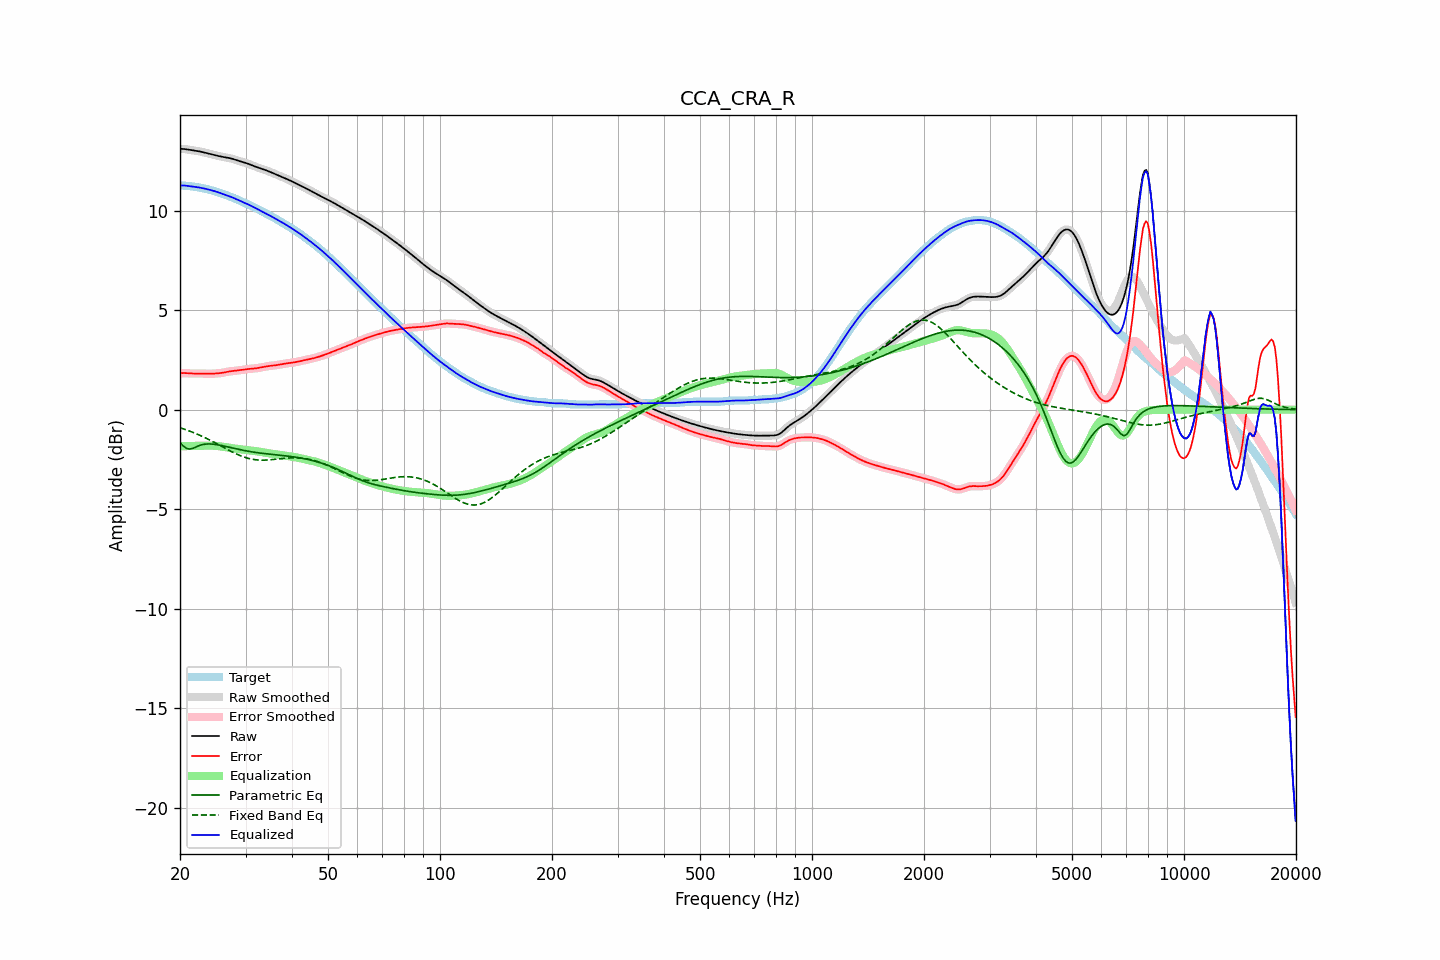

The data file committed next to this chart (first rows):
frequency, raw, error, smoothed, error_smoothed, equalization, parametric_eq, fixed_band_eq, equalized_raw, equalized_smoothed, target
20.00, 13.11, 1.84, 13.11, 1.84, -1.84, -1.66, -0.91, 11.26, 11.26, 11.27
20.20, 13.10, 1.84, 13.10, 1.84, -1.84, -1.74, -0.93, 11.26, 11.26, 11.26
20.40, 13.10, 1.84, 13.10, 1.84, -1.84, -1.82, -0.96, 11.26, 11.26, 11.26
20.61, 13.09, 1.84, 13.09, 1.84, -1.83, -1.88, -0.99, 11.26, 11.26, 11.25
20.81, 13.08, 1.83, 13.08, 1.83, -1.83, -1.94, -1.02, 11.25, 11.25, 11.25
21.02, 13.07, 1.83, 13.07, 1.83, -1.83, -1.96, -1.05, 11.24, 11.24, 11.24
21.23, 13.05, 1.82, 13.05, 1.82, -1.82, -1.98, -1.07, 11.23, 11.23, 11.23
21.44, 13.04, 1.82, 13.04, 1.82, -1.82, -1.96, -1.11, 11.22, 11.22, 11.22
21.66, 13.03, 1.82, 13.03, 1.82, -1.82, -1.94, -1.14, 11.21, 11.21, 11.21
21.87, 13.02, 1.82, 13.02, 1.82, -1.82, -1.91, -1.17, 11.20, 11.20, 11.20
22.09, 13.00, 1.82, 13.00, 1.82, -1.82, -1.87, -1.20, 11.19, 11.19, 11.19
22.31, 12.99, 1.82, 12.99, 1.82, -1.82, -1.84, -1.24, 11.17, 11.17, 11.17
22.54, 12.98, 1.82, 12.98, 1.82, -1.82, -1.80, -1.27, 11.16, 11.16, 11.16
22.76, 12.96, 1.82, 12.96, 1.82, -1.81, -1.78, -1.31, 11.15, 11.15, 11.14
22.99, 12.94, 1.82, 12.94, 1.82, -1.81, -1.75, -1.35, 11.13, 11.13, 11.13
23.22, 12.92, 1.81, 12.92, 1.81, -1.81, -1.74, -1.39, 11.11, 11.11, 11.11
23.45, 12.90, 1.81, 12.90, 1.81, -1.81, -1.73, -1.42, 11.09, 11.09, 11.10
23.69, 12.88, 1.80, 12.88, 1.80, -1.81, -1.72, -1.46, 11.08, 11.08, 11.08
23.92, 12.86, 1.80, 12.86, 1.80, -1.81, -1.72, -1.50, 11.06, 11.06, 11.06
24.16, 12.84, 1.81, 12.84, 1.81, -1.81, -1.72, -1.55, 11.04, 11.04, 11.04
24.40, 12.82, 1.81, 12.82, 1.81, -1.81, -1.73, -1.59, 11.01, 11.01, 11.01
24.65, 12.80, 1.81, 12.80, 1.81, -1.81, -1.74, -1.63, 10.99, 10.99, 10.99
24.89, 12.78, 1.82, 12.78, 1.82, -1.82, -1.75, -1.67, 10.97, 10.97, 10.97
25.14, 12.76, 1.82, 12.76, 1.82, -1.82, -1.76, -1.72, 10.94, 10.94, 10.94
25.39, 12.74, 1.83, 12.74, 1.83, -1.83, -1.77, -1.76, 10.91, 10.91, 10.91
25.65, 12.73, 1.84, 12.73, 1.84, -1.84, -1.79, -1.80, 10.88, 10.88, 10.89
25.91, 12.71, 1.85, 12.71, 1.85, -1.85, -1.80, -1.85, 10.86, 10.86, 10.86
26.16, 12.69, 1.86, 12.69, 1.86, -1.87, -1.82, -1.89, 10.83, 10.83, 10.83
26.43, 12.68, 1.88, 12.68, 1.88, -1.88, -1.84, -1.93, 10.80, 10.80, 10.80
26.69, 12.67, 1.90, 12.67, 1.90, -1.89, -1.86, -1.98, 10.77, 10.77, 10.77
26.96, 12.65, 1.91, 12.65, 1.91, -1.91, -1.87, -2.02, 10.75, 10.75, 10.74
27.23, 12.64, 1.93, 12.64, 1.92, -1.92, -1.89, -2.06, 10.72, 10.72, 10.71
27.50, 12.62, 1.93, 12.62, 1.93, -1.93, -1.91, -2.10, 10.68, 10.68, 10.68
27.77, 12.59, 1.94, 12.59, 1.94, -1.94, -1.93, -2.14, 10.65, 10.65, 10.65
28.05, 12.57, 1.95, 12.57, 1.95, -1.95, -1.95, -2.18, 10.61, 10.61, 10.62
28.33, 12.54, 1.96, 12.54, 1.96, -1.96, -1.97, -2.22, 10.58, 10.58, 10.58
28.62, 12.51, 1.97, 12.51, 1.97, -1.97, -1.98, -2.26, 10.54, 10.54, 10.54
28.90, 12.49, 1.98, 12.49, 1.98, -1.98, -2.00, -2.29, 10.50, 10.50, 10.51
29.19, 12.46, 1.99, 12.46, 1.99, -1.99, -2.02, -2.33, 10.47, 10.47, 10.47
29.48, 12.44, 2.01, 12.44, 2.01, -2.01, -2.03, -2.36, 10.43, 10.43, 10.43
29.78, 12.42, 2.02, 12.42, 2.02, -2.02, -2.05, -2.39, 10.40, 10.40, 10.40
30.08, 12.39, 2.03, 12.39, 2.03, -2.03, -2.07, -2.41, 10.37, 10.37, 10.36
30.38, 12.37, 2.04, 12.37, 2.04, -2.04, -2.08, -2.43, 10.33, 10.33, 10.33
30.68, 12.34, 2.05, 12.34, 2.05, -2.04, -2.10, -2.46, 10.29, 10.29, 10.29
30.99, 12.30, 2.05, 12.31, 2.05, -2.05, -2.11, -2.47, 10.25, 10.25, 10.25
31.30, 12.27, 2.06, 12.27, 2.06, -2.06, -2.12, -2.49, 10.21, 10.21, 10.21
31.61, 12.24, 2.07, 12.24, 2.07, -2.07, -2.14, -2.50, 10.17, 10.17, 10.17
31.93, 12.21, 2.08, 12.21, 2.08, -2.08, -2.15, -2.51, 10.13, 10.13, 10.13
32.24, 12.18, 2.09, 12.18, 2.09, -2.09, -2.16, -2.52, 10.09, 10.09, 10.09
32.57, 12.15, 2.10, 12.15, 2.10, -2.10, -2.17, -2.53, 10.05, 10.05, 10.05
32.89, 12.13, 2.12, 12.12, 2.12, -2.12, -2.18, -2.53, 10.01, 10.01, 10.01
33.22, 12.10, 2.13, 12.10, 2.13, -2.13, -2.19, -2.53, 9.97, 9.97, 9.96
33.55, 12.07, 2.15, 12.07, 2.15, -2.15, -2.20, -2.54, 9.92, 9.92, 9.92
33.89, 12.04, 2.16, 12.04, 2.16, -2.16, -2.21, -2.53, 9.88, 9.88, 9.88
34.23, 12.01, 2.18, 12.01, 2.18, -2.18, -2.22, -2.53, 9.84, 9.84, 9.83
34.57, 11.98, 2.19, 11.98, 2.19, -2.19, -2.23, -2.52, 9.79, 9.79, 9.79
34.92, 11.95, 2.20, 11.95, 2.20, -2.20, -2.24, -2.52, 9.75, 9.75, 9.75
35.27, 11.91, 2.21, 11.91, 2.21, -2.21, -2.25, -2.51, 9.70, 9.70, 9.70
35.62, 11.88, 2.22, 11.88, 2.22, -2.22, -2.25, -2.50, 9.66, 9.66, 9.66
35.97, 11.85, 2.23, 11.85, 2.23, -2.23, -2.26, -2.49, 9.61, 9.61, 9.62
... 635 more rows
